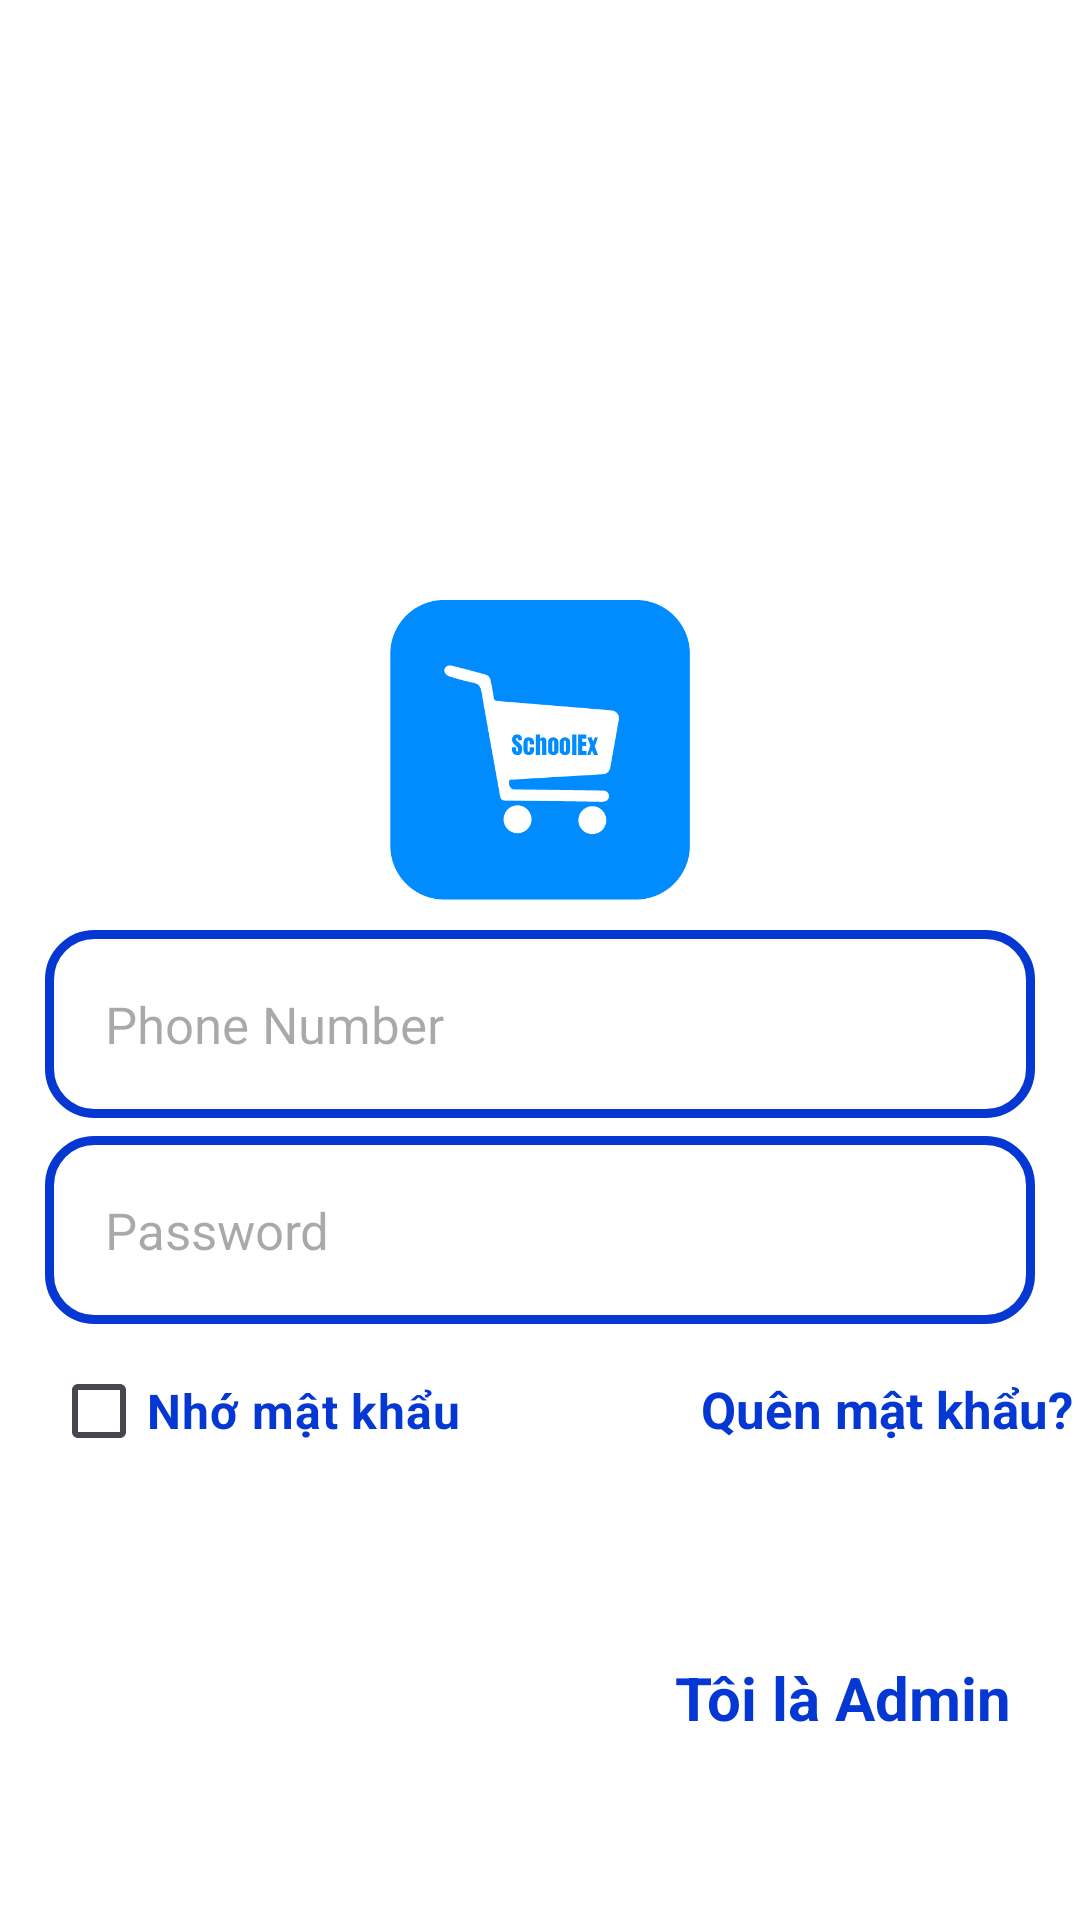

Reconstruct the res/layout file that produces this screen, plus the resources it refers to.
<!-- AndroidManifest.xml: application theme Theme.SchoolEx -->
<!-- res/layout/activity_login.xml -->
<?xml version="1.0" encoding="utf-8"?>
<RelativeLayout xmlns:android="http://schemas.android.com/apk/res/android"
    xmlns:app="http://schemas.android.com/apk/res-auto"
    xmlns:tools="http://schemas.android.com/tools"
    android:id="@+id/main"
    android:layout_width="match_parent"
    android:layout_height="match_parent"

    android:background="@color/white"
    tools:context=".LoginActivity">
    <ProgressBar
        android:id="@+id/progressBar"
        android:layout_width="wrap_content"
        android:layout_height="wrap_content"
        android:layout_centerInParent="true" />
    <ImageView
        android:id="@+id/login_applogo"
        android:layout_width="300dp"
        android:layout_height="100dp"
        android:src="@drawable/applogo"
        android:layout_centerHorizontal="true"
        android:layout_marginTop="200dp"
        />
    <EditText
        android:id="@+id/login_phone_number_input"
        android:layout_width="match_parent"
        android:layout_height="wrap_content"
        android:layout_below="@+id/login_applogo"
        android:background="@drawable/input_design"
        android:padding="20dp"
        android:layout_marginTop="10dp"
        android:layout_marginLeft="15dp"
        android:layout_marginRight="15dp"
        android:hint="Phone Number"
        android:inputType="number"
        android:textColor="@color/black"
        android:textSize="17sp"
        />
    <EditText
        android:id="@+id/login_password_input"
        android:layout_width="match_parent"
        android:layout_height="wrap_content"
        android:layout_below="@+id/login_phone_number_input"
        android:background="@drawable/input_design"
        android:padding="20dp"
        android:layout_marginLeft="15dp"
        android:layout_marginRight="15dp"
        android:layout_marginTop="6dp"
        android:hint="Password"
        android:inputType="text"
        android:textColor="@color/black"
        android:textSize="17sp"
        />
    <LinearLayout
        android:id="@+id/linear_layout_1"
        android:layout_width="match_parent"
        android:layout_height="wrap_content"
        android:orientation="horizontal"
        android:layout_below="@+id/login_password_input"
        android:layout_marginTop="5dp"
        >

        <CheckBox
            android:id="@+id/login_remember_me_chkb"
            android:layout_width="wrap_content"
            android:layout_height="wrap_content"
            android:text="Nhớ mật khẩu"
            android:textColor="@color/colorPrimaryDark"
            android:gravity="center_vertical"
            android:textSize="16sp"
            android:textStyle="bold"
            android:layout_marginStart="17dp"
            />
        <TextView
            android:id="@+id/forget_password_link"
            android:layout_width="wrap_content"
            android:layout_height="wrap_content"
            android:text="Quên mật khẩu?"
            android:textColor="@color/colorPrimaryDark"
            android:textSize="17sp"
            android:textStyle="bold"
            android:layout_marginLeft="80dp"
            />

    </LinearLayout>
    <Button
        android:id="@+id/login_btn"
        android:layout_width="match_parent"
        android:layout_height="wrap_content"
        android:layout_below="@+id/linear_layout_1"
        android:layout_marginLeft="15dp"
        android:layout_marginRight="15dp"
        android:layout_marginTop="5dp"
        android:padding="17dp"
        android:background="@drawable/buttons"
        app:backgroundTint="@null"
        android:text=" Đăng nhập"
        android:textColor="@color/white"
        android:textColorLink="#673AB7" />
    <TextView
        android:id="@+id/admin_panel_link"
        android:layout_width="wrap_content"
        android:layout_height="wrap_content"
        android:text="Tôi là Admin"
        android:layout_alignParentEnd="true"
        android:layout_below="@+id/login_btn"
        android:textColor="@color/colorPrimaryDark"
        android:textSize="20sp"
        android:textStyle="bold"
        android:layout_marginLeft="80dp"
        android:layout_marginEnd="23dp"
        />
    <TextView
        android:id="@+id/not_admin_panel_link"
        android:layout_width="wrap_content"
        android:layout_height="wrap_content"
        android:text="Tôi không phải Admin"
        android:layout_alignParentStart="true"
        android:layout_alignParentEnd="true"
        android:layout_below="@+id/login_btn"
        android:textColor="@color/colorPrimaryDark"
        android:textSize="20sp"
        android:textStyle="bold"
        android:layout_marginLeft="80dp"
        android:layout_marginStart="25dp"
        android:visibility="invisible"
        />

</RelativeLayout>
<!-- resources referenced by this layout -->
<resources>
  <color name="black">#FF000000</color>
  <color name="colorPrimaryDark">#0537D3</color>
  <color name="white">#FFFFFFFF</color>
  <!-- drawable applogo: png bitmap (drawable, 9935 bytes) -->
  <!-- drawable input_design (drawable) -->
  <?xml version="1.0" encoding="utf-8"?>
  <shape xmlns:android="http://schemas.android.com/apk/res/android">
      <stroke
          android:color="@color/colorPrimaryDark"
          android:width="3dp"
          >
  
      </stroke>
      <corners
      android:radius="15dp"
      >
      </corners>
  </shape>
  <style name="Theme.SchoolEx" parent="Base.Theme.SchoolEx" />
  <style name="Base.Theme.SchoolEx" parent="Theme.Material3.DayNight.NoActionBar">
          
          
          <item name="colorPrimary">@color/colorPrimary</item>
          <item name="colorPrimaryDark">@color/colorPrimaryDark</item>
      </style>
  <color name="colorPrimary">#008CFF</color>
</resources>
